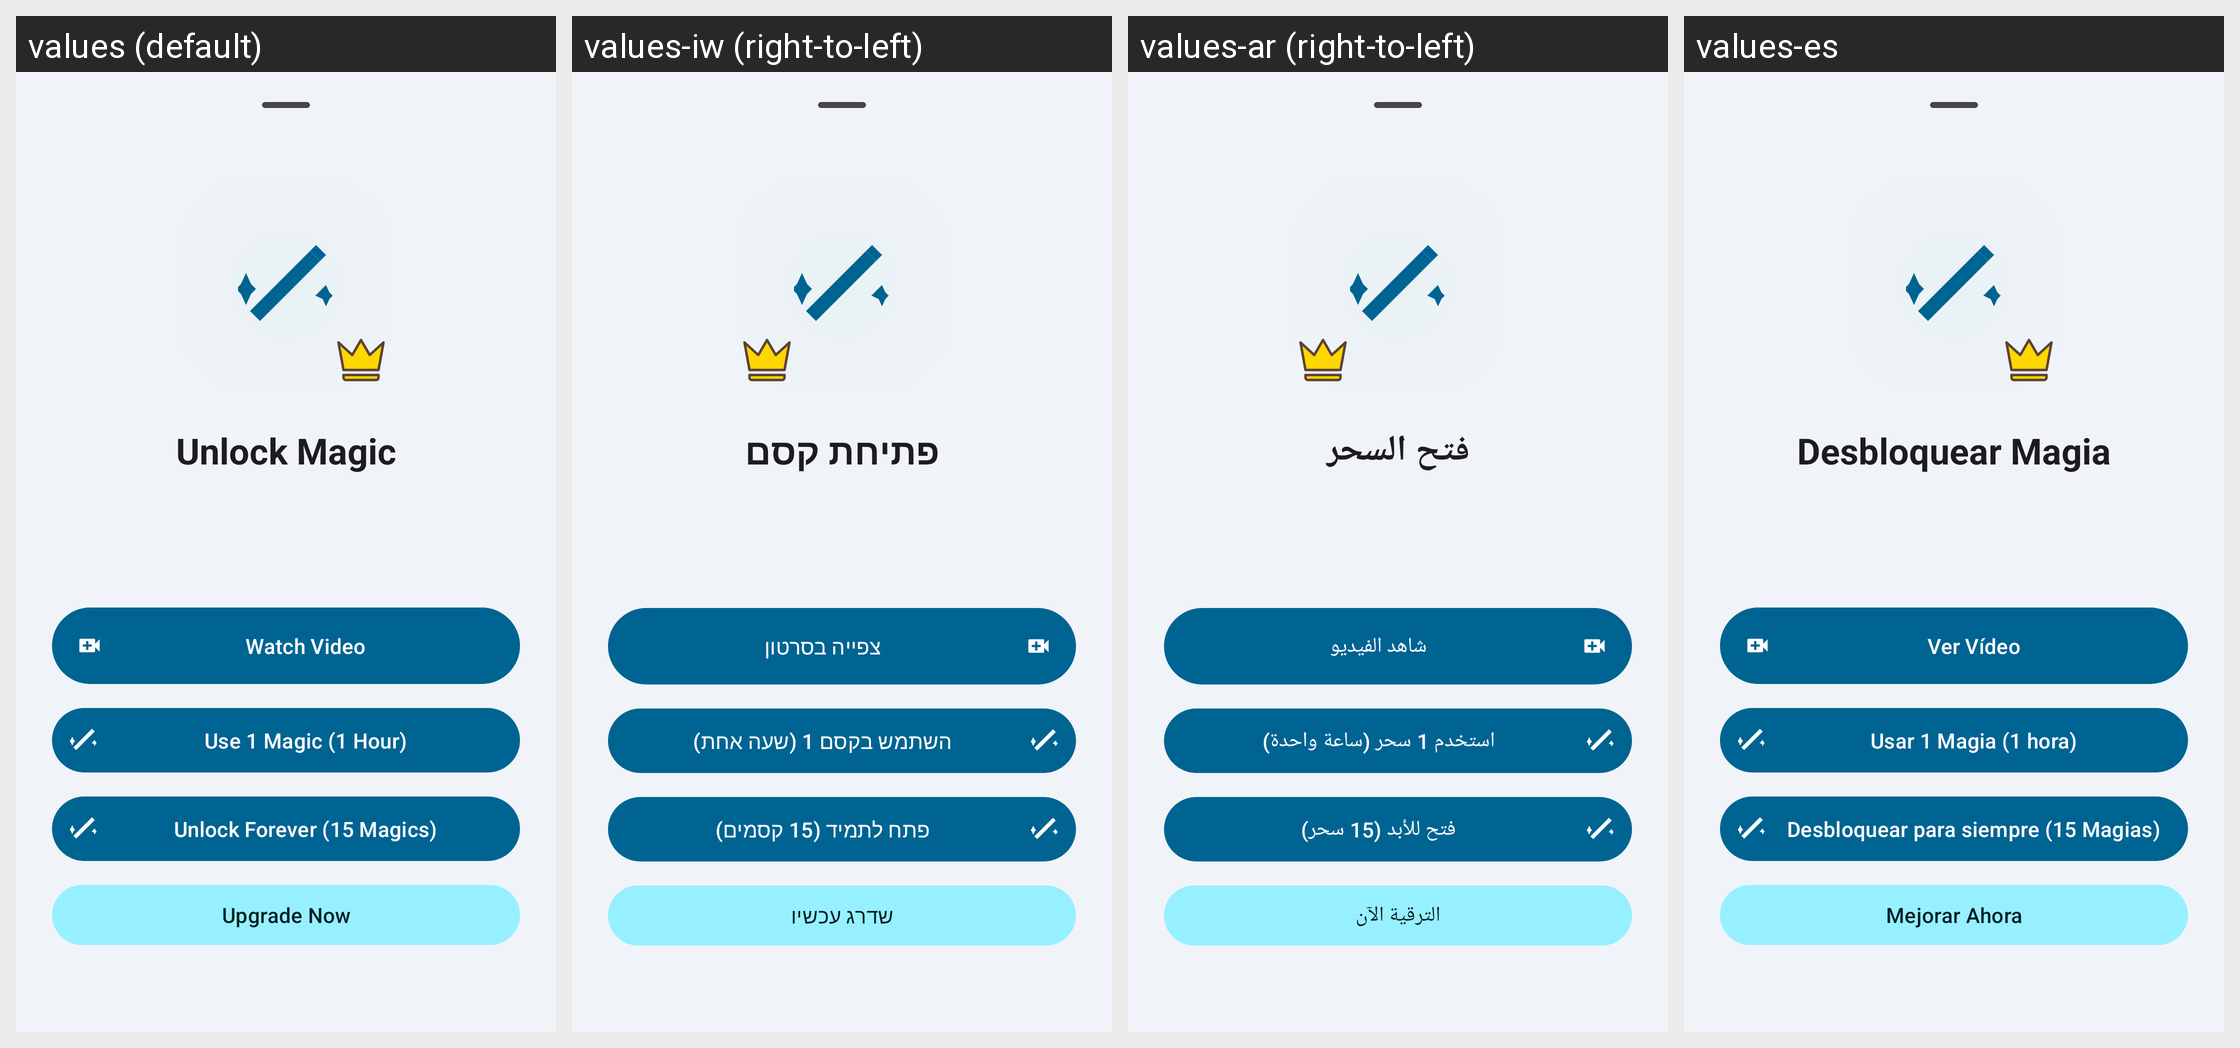

Strings drawn on this Android screen and how each of the app's shown locales translates them:
Android screen res/layout/bottom_sheet_feature_rational.xml rendered under 4 locales, left to right: values (default), values-iw (right-to-left), values-ar (right-to-left), values-es. Device: Nexus 5 (rendered at 1080×1920; each locale shown at half size, 540×960, under a caption strip naming it); theme Theme.MedicationWizard.
Other locales in the repository, not shown: values-de, values-fr, values-he, values-hi, values-in, values-ja, values-ko, values-pt-rBR, values-ru.
Strings drawn on this screen, with the default value and each locale's value (text and hints the layout hard-codes, and strings that could not be matched under every locale, appear in the picture but are not listed):

premium_rational_title
  values: Unlock Magic
  values-iw: פתיחת קסם
  values-ar: فتح السحر
  values-es: Desbloquear Magia

premium_rational_btn_watch
  values: Watch Video
  values-iw: צפייה בסרטון
  values-ar: شاهد الفيديو
  values-es: Ver Vídeo

magic_spend_pass_btn
  values: Use 1 Magic (1 Hour)
  values-iw: השתמש בקסם 1 (שעה אחת)
  values-ar: استخدم 1 سحر (ساعة واحدة)
  values-es: Usar 1 Magia (1 hora)

magic_spend_forever_btn
  values: Unlock Forever (15 Magics)
  values-iw: פתח לתמיד (15 קסמים)
  values-ar: فتح للأبد (15 سحر)
  values-es: Desbloquear para siempre (15 Magias)

premium_upgrade_button
  values: Upgrade Now
  values-iw: שדרג עכשיו
  values-ar: الترقية الآن
  values-es: Mejorar Ahora
